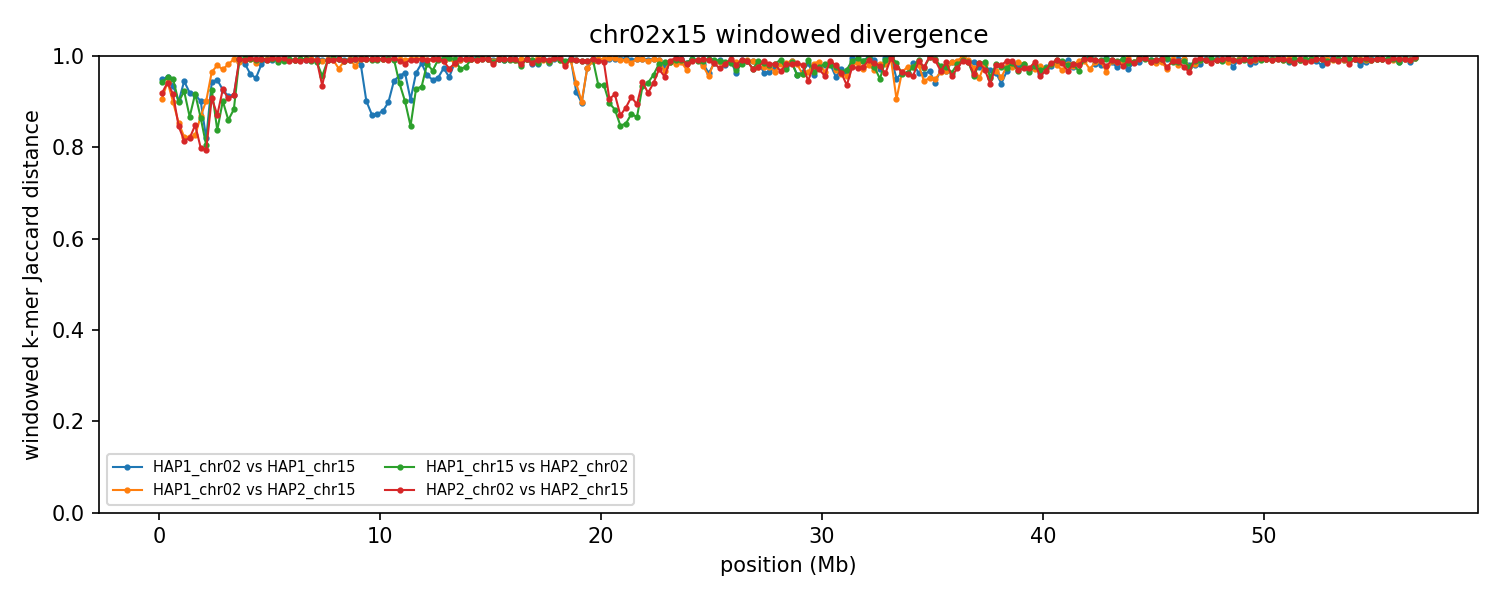

Source data for this figure (header and first rows):
group	win_start	win_end	unit_a	unit_b	hap_a	hap_b	chrom_a	chrom_b	kmers_a	kmers_b	shared	union	jaccard_distance
chr02x15	1	250000	HAP1_chr02	HAP1_chr15	HAP1	HAP1	2	15	210336	239262	21970	427628	0.9486
chr02x15	1	250000	HAP1_chr02	HAP2_chr15	HAP1	HAP2	2	15	210336	239777	38427	411686	0.9067
chr02x15	1	250000	HAP1_chr15	HAP2_chr02	HAP1	HAP2	15	2	239262	219675	25126	433811	0.9421
chr02x15	1	250000	HAP2_chr02	HAP2_chr15	HAP2	HAP2	2	15	219675	239777	34362	425090	0.9192
chr02x15	250001	500000	HAP1_chr02	HAP1_chr15	HAP1	HAP1	2	15	240498	243032	21073	462457	0.9544
chr02x15	250001	500000	HAP1_chr02	HAP2_chr15	HAP1	HAP2	2	15	240498	241112	25820	455790	0.9434
chr02x15	250001	500000	HAP1_chr15	HAP2_chr02	HAP1	HAP2	15	2	243032	231206	21254	452984	0.9531
chr02x15	250001	500000	HAP2_chr02	HAP2_chr15	HAP2	HAP2	2	15	231206	241112	25918	446400	0.9419
chr02x15	500001	750000	HAP1_chr02	HAP1_chr15	HAP1	HAP1	2	15	238606	241035	29192	450449	0.9352
chr02x15	500001	750000	HAP1_chr02	HAP2_chr15	HAP1	HAP2	2	15	238606	229549	42983	425172	0.8989
chr02x15	500001	750000	HAP1_chr15	HAP2_chr02	HAP1	HAP2	15	2	241035	241465	23106	459394	0.9497
chr02x15	500001	750000	HAP2_chr02	HAP2_chr15	HAP2	HAP2	2	15	241465	229549	36584	434430	0.9158
chr02x15	750001	1000000	HAP1_chr02	HAP1_chr15	HAP1	HAP1	2	15	242130	242847	43901	441076	0.9005
chr02x15	750001	1000000	HAP1_chr02	HAP2_chr15	HAP1	HAP2	2	15	242130	230242	60185	412187	0.854
chr02x15	750001	1000000	HAP1_chr15	HAP2_chr02	HAP1	HAP2	15	2	242847	239761	44325	438283	0.8989
chr02x15	750001	1000000	HAP2_chr02	HAP2_chr15	HAP2	HAP2	2	15	239761	230242	62624	407379	0.8463
chr02x15	1000001	1250000	HAP1_chr02	HAP1_chr15	HAP1	HAP1	2	15	217691	230574	23485	424780	0.9447
chr02x15	1000001	1250000	HAP1_chr02	HAP2_chr15	HAP1	HAP2	2	15	217691	229901	67306	380286	0.823
chr02x15	1000001	1250000	HAP1_chr15	HAP2_chr02	HAP1	HAP2	15	2	230574	229769	32909	427434	0.923
chr02x15	1000001	1250000	HAP2_chr02	HAP2_chr15	HAP2	HAP2	2	15	229769	229901	71803	387867	0.8149
chr02x15	1250001	1500000	HAP1_chr02	HAP1_chr15	HAP1	HAP1	2	15	241612	240726	35897	446441	0.9196
chr02x15	1250001	1500000	HAP1_chr02	HAP2_chr15	HAP1	HAP2	2	15	241612	243280	72921	411971	0.823
chr02x15	1250001	1500000	HAP1_chr15	HAP2_chr02	HAP1	HAP2	15	2	240726	241975	56698	426003	0.8669
chr02x15	1250001	1500000	HAP2_chr02	HAP2_chr15	HAP2	HAP2	2	15	241975	243280	73981	411274	0.8201
chr02x15	1500001	1750000	HAP1_chr02	HAP1_chr15	HAP1	HAP1	2	15	235978	237464	37037	436405	0.9151
chr02x15	1500001	1750000	HAP1_chr02	HAP2_chr15	HAP1	HAP2	2	15	235978	230345	69137	397186	0.8259
chr02x15	1500001	1750000	HAP1_chr15	HAP2_chr02	HAP1	HAP2	15	2	237464	240462	36432	441494	0.9175
chr02x15	1500001	1750000	HAP2_chr02	HAP2_chr15	HAP2	HAP2	2	15	240462	230345	61880	408927	0.8487
chr02x15	1750001	2000000	HAP1_chr02	HAP1_chr15	HAP1	HAP1	2	15	233360	206893	39676	400577	0.901
chr02x15	1750001	2000000	HAP1_chr02	HAP2_chr15	HAP1	HAP2	2	15	233360	236741	54649	415452	0.8685
chr02x15	1750001	2000000	HAP1_chr15	HAP2_chr02	HAP1	HAP2	15	2	206893	235086	52775	389204	0.8644
chr02x15	1750001	2000000	HAP2_chr02	HAP2_chr15	HAP2	HAP2	2	15	235086	236741	79001	392826	0.7989
chr02x15	2000001	2250000	HAP1_chr02	HAP1_chr15	HAP1	HAP1	2	15	240500	231808	72277	400031	0.8193
chr02x15	2000001	2250000	HAP1_chr02	HAP2_chr15	HAP1	HAP2	2	15	240500	229847	42054	428293	0.9018
chr02x15	2000001	2250000	HAP1_chr15	HAP2_chr02	HAP1	HAP2	15	2	231808	230870	75776	386902	0.8041
chr02x15	2000001	2250000	HAP2_chr02	HAP2_chr15	HAP2	HAP2	2	15	230870	229847	78504	382213	0.7946
chr02x15	2250001	2500000	HAP1_chr02	HAP1_chr15	HAP1	HAP1	2	15	242481	230970	25400	448051	0.9433
chr02x15	2250001	2500000	HAP1_chr02	HAP2_chr15	HAP1	HAP2	2	15	242481	231088	16004	457565	0.965
chr02x15	2250001	2500000	HAP1_chr15	HAP2_chr02	HAP1	HAP2	15	2	230970	238051	32241	436780	0.9262
chr02x15	2250001	2500000	HAP2_chr02	HAP2_chr15	HAP2	HAP2	2	15	238051	231088	39517	429622	0.908
chr02x15	2500001	2750000	HAP1_chr02	HAP1_chr15	HAP1	HAP1	2	15	237863	232194	23423	446634	0.9476
chr02x15	2500001	2750000	HAP1_chr02	HAP2_chr15	HAP1	HAP2	2	15	237863	239837	9623	468077	0.9794
chr02x15	2500001	2750000	HAP1_chr15	HAP2_chr02	HAP1	HAP2	15	2	232194	242312	66336	408170	0.8375
chr02x15	2500001	2750000	HAP2_chr02	HAP2_chr15	HAP2	HAP2	2	15	242312	239837	55126	427023	0.8709
chr02x15	2750001	3000000	HAP1_chr02	HAP1_chr15	HAP1	HAP1	2	15	236577	231344	32174	435747	0.9262
chr02x15	2750001	3000000	HAP1_chr02	HAP2_chr15	HAP1	HAP2	2	15	236577	236142	13549	459170	0.9705
chr02x15	2750001	3000000	HAP1_chr15	HAP2_chr02	HAP1	HAP2	15	2	231344	220946	40621	411669	0.9013
chr02x15	2750001	3000000	HAP2_chr02	HAP2_chr15	HAP2	HAP2	2	15	220946	236142	31239	425849	0.9266
chr02x15	3000001	3250000	HAP1_chr02	HAP1_chr15	HAP1	HAP1	2	15	232160	220629	36743	416046	0.9117
chr02x15	3000001	3250000	HAP1_chr02	HAP2_chr15	HAP1	HAP2	2	15	232160	231015	8154	455021	0.9821
chr02x15	3000001	3250000	HAP1_chr15	HAP2_chr02	HAP1	HAP2	15	2	220629	235158	56035	399752	0.8598
chr02x15	3000001	3250000	HAP2_chr02	HAP2_chr15	HAP2	HAP2	2	15	235158	231015	39624	426549	0.9071
chr02x15	3250001	3500000	HAP1_chr02	HAP1_chr15	HAP1	HAP1	2	15	240906	240177	37611	443472	0.9152
chr02x15	3250001	3500000	HAP1_chr02	HAP2_chr15	HAP1	HAP2	2	15	240906	230572	3346	468132	0.9929
chr02x15	3250001	3500000	HAP1_chr15	HAP2_chr02	HAP1	HAP2	15	2	240177	242071	50479	431769	0.8831
chr02x15	3250001	3500000	HAP2_chr02	HAP2_chr15	HAP2	HAP2	2	15	242071	230572	37371	435272	0.9141
chr02x15	3500001	3750000	HAP1_chr02	HAP1_chr15	HAP1	HAP1	2	15	233170	229504	4865	457809	0.9894
chr02x15	3500001	3750000	HAP1_chr02	HAP2_chr15	HAP1	HAP2	2	15	233170	239403	6070	466503	0.987
chr02x15	3500001	3750000	HAP1_chr15	HAP2_chr02	HAP1	HAP2	15	2	229504	236582	3091	462995	0.9933
chr02x15	3500001	3750000	HAP2_chr02	HAP2_chr15	HAP2	HAP2	2	15	236582	239403	3154	472831	0.9933
... 852 more rows
